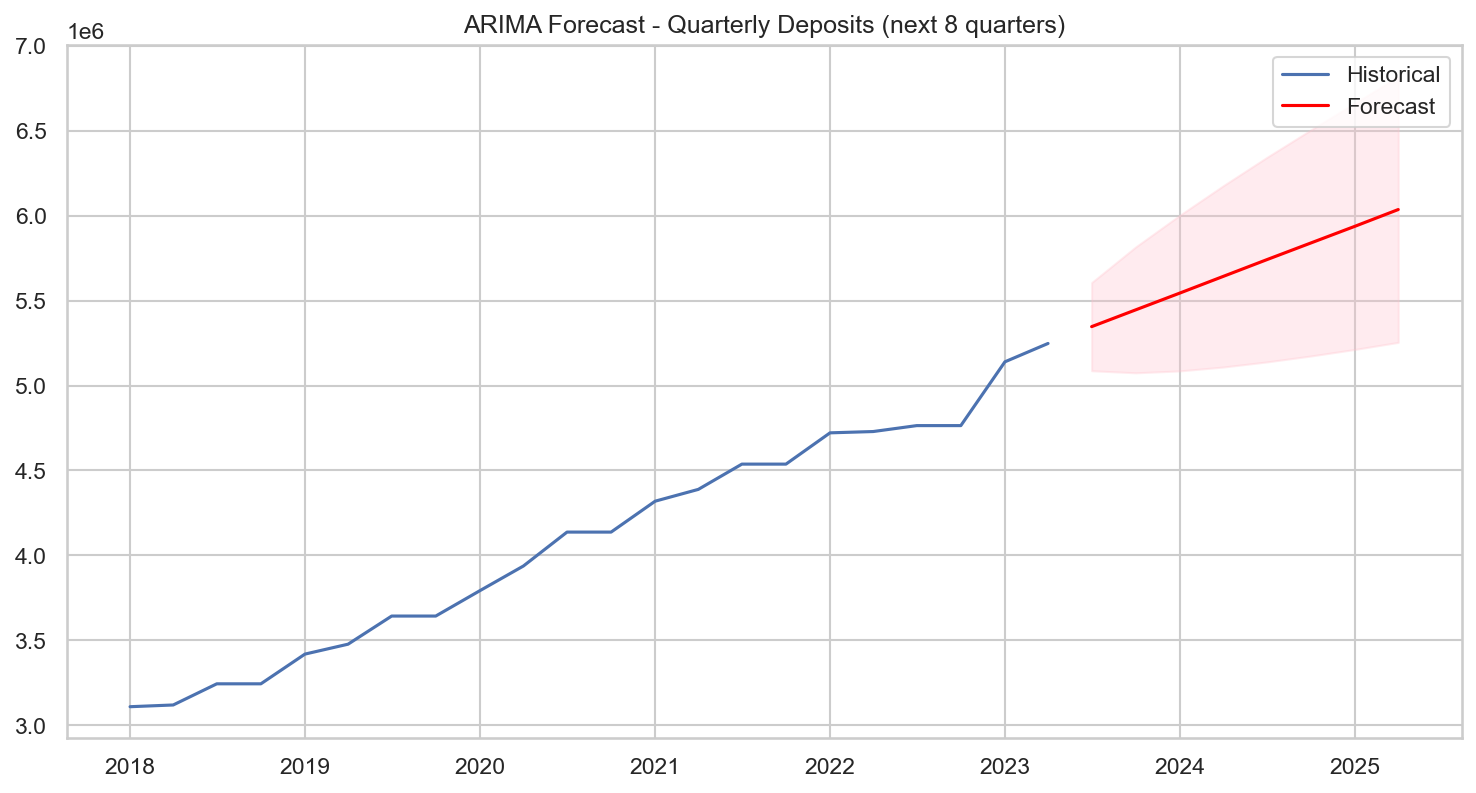

Source data for this figure (header and first rows):
, mean, mean_se, mean_ci_lower, mean_ci_upper
2023-07-01, 5346325, 132371, 5086883, 5605768
2023-10-01, 5445132, 188990, 5074720, 5815545
2024-01-01, 5543819, 233635, 5085903, 6001735
2024-04-01, 5642385, 272263, 5108760, 6176010
2024-07-01, 5740830, 307152, 5138823, 6342837
2024-10-01, 5839155, 339459, 5173828, 6504482
2025-01-01, 5937359, 369860, 5212447, 6662272
2025-04-01, 6035444, 398793, 5253825, 6817063
